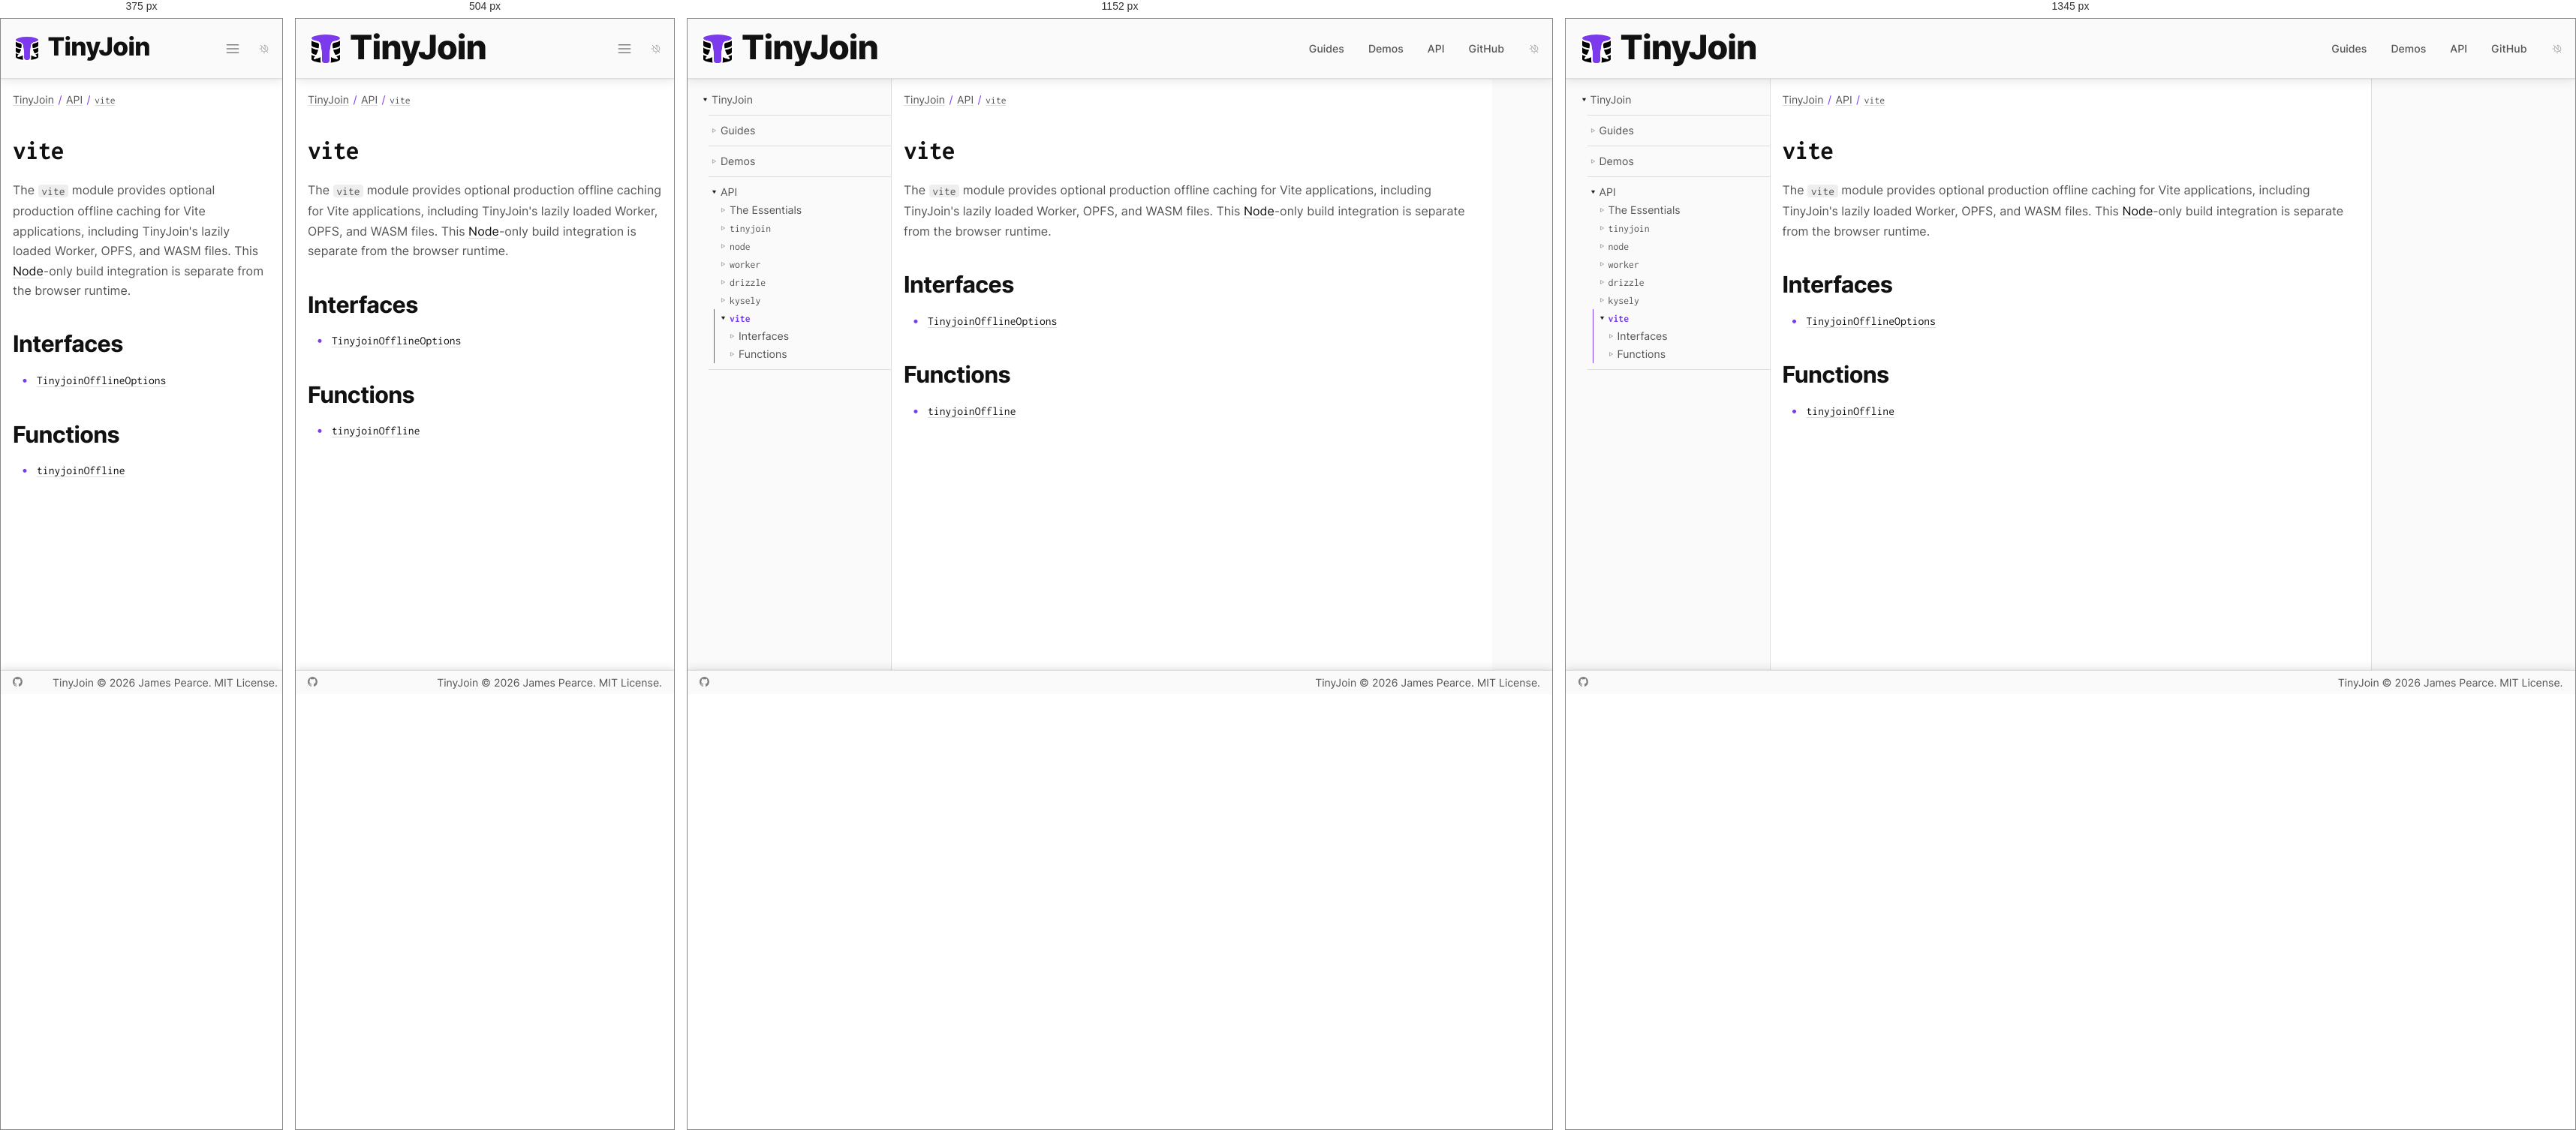
Rendered at 375 px, 504 px, 1152 px and 1345 px, left to right.

<!-- file: index.html -->
<!DOCTYPE html><html lang="en"><head><meta charset="utf-8"><meta name="viewport" content="width=device-width,initial-scale=1"><link rel="preload" as="image" href="/favicon.svg"><script async="" src="https://www.googletagmanager.com/gtag/js?id=G-40B96SPQX2"></script><link rel="dns-prefetch" href="https://www.googletagmanager.com/"><link href="https://www.googletagmanager.com/gtag/js?id=G-40B96SPQX2" rel="preload" as="script"><link rel="preload" as="font" href="/fonts/inter.woff2" type="font/woff2" crossorigin="anonymous"><link rel="preload" as="font" href="/fonts/inconsolata.woff2" type="font/woff2" crossorigin="anonymous"><title>vite | TinyJoin</title><meta name="description" content="The smallest, fastest relational database for your web app."><meta property="og:type" content="website"><meta property="og:title" content="vite | TinyJoin"><meta property="og:description" content="The smallest, fastest relational database for your web app."><meta property="og:url" content="https://tinyjoin.org/api/vite/"><meta property="og:image" content="https://tinyjoin.org/site-card.png"><meta property="og:image:width" content="1600"><meta property="og:image:height" content="900"><meta property="og:image:alt" content="TinyJoin: The smallest, fastest relational database for your web app."><meta name="twitter:card" content="summary_large_image"><link rel="canonical" href="https://tinyjoin.org/api/vite/"><link rel="icon" type="image/svg+xml" href="/favicon.svg"><link rel="stylesheet" href="/css/index.css"><script src="/js/site.js"></script></head><body><a class="skip" href="#content">Skip to content</a><header><a class="wordmark" href="/"><img src="/favicon.svg" alt="TinyJoin logo"><span>Tiny<em>Join</em></span></a><input id="menustate" type="checkbox" aria-label="Menu"><label id="hamburger" for="menustate" aria-hidden="true"></label><nav aria-label="Primary"><ul><li><a href="/guides/">Guides</a></li><li><a href="/demos/">Demos</a></li><li><a href="/api/" aria-current="true">API</a></li><li><a href="https://github.com/tinyplex/tinyjoin">GitHub</a></li></ul></nav><button id="dark" class="auto" type="button" aria-label="Color theme: automatic; activate for dark"></button></header><main><nav aria-label="Documentation"><ul><li id="root" class="parent open"><span></span><a href="/" aria-current="true">TinyJoin</a><ul><li id="G" class="parent"><span></span><a href="/guides/">Guides</a></li><li id="D2" class="parent"><span></span><a href="/demos/">Demos</a></li><li id="api" class="parent open"><span></span><a href="/api/" aria-current="true">API</a><ul><li id="e" class="parent"><span></span><a href="/api/the-essentials/">The Essentials</a></li><li id="t" class="parent"><span></span><a href="/api/tinyjoin/"><code>tinyjoin</code></a></li><li id="n7" class="parent"><span></span><a href="/api/node/"><code>node</code></a></li><li id="w2" class="parent"><span></span><a href="/api/worker/"><code>worker</code></a></li><li id="d5" class="parent"><span></span><a href="/api/drizzle/"><code>drizzle</code></a></li><li id="k3" class="parent"><span></span><a href="/api/kysely/"><code>kysely</code></a></li><li id="v3" class="current parent open"><span></span><a href="/api/vite/" aria-current="page"><code>vite</code></a><ul><li id="v3/I4" class="parent"><span></span><a href="/api/vite/interfaces/">Interfaces</a></li><li id="v3/F5" class="parent"><span></span><a href="/api/vite/functions/">Functions</a></li></ul></li></ul></li></ul></li></ul></nav><article id="content" tabindex="-1"><nav class="breadcrumbs" aria-label="Breadcrumbs"><ul><li><a href="/" aria-current="true">TinyJoin</a></li><li><a href="/api/" aria-current="true">API</a></li><li><a href="/api/vite/" aria-current="page"><code>vite</code></a></li></ul></nav><section class="s1" id="/api/vite/" data-id="v3"><h1><code>vite</code></h1><p>The <code>vite</code> module provides optional production offline caching for Vite applications, including TinyJoin&#x27;s lazily loaded Worker, OPFS, and WASM files. This <a href="/guides/node/">Node</a>-only build integration is separate from the browser runtime.</p><section class="s2" id="/api/vite/interfaces/" data-id="v3/I4"><h2>Interfaces</h2><ul><li><a href="/api/vite/interfaces/offline/tinyjoinofflineoptions/"><code>TinyjoinOfflineOptions</code></a></li></ul></section><section class="s2" id="/api/vite/functions/" data-id="v3/F5"><h2>Functions</h2><ul><li><a href="/api/vite/functions/offline/tinyjoinoffline/"><code>tinyjoinOffline</code></a></li></ul></section></section></article><aside aria-label="On this page"></aside></main><footer><nav><a id="gh" href="https://github.com/tinyplex/tinyjoin" target="_blank" rel="noreferrer">GitHub</a></nav><nav><a href="/">TinyJoin</a> © 2026 James Pearce. MIT License.</nav></footer><script>window.dataLayer=window.dataLayer||[];function g(){dataLayer.push(arguments);}g('js',new Date());g('config','G-40B96SPQX2');</script></body></html>

/* @media block from index.css */
@media (min-width:38rem){body>header>nav{display:flex}}

/* @media block from index.css */
@media (min-width:55rem){body>header>a{min-width:21rem}body>header>#hamburger{display:none}}

/* @media block from index.css */
@media (min-width:50rem){body>main>article{min-width:50rem}}

/* @media block from index.css */
@media (min-width:60rem){body>main{justify-content:flex-start}body>main>nav{display:block}}

/* @media block from index.css */
@media (min-width:84rem){body>header{justify-content:center}body>main{width:84rem;margin:auto}body>main>aside{display:block}body>footer{justify-content:center}}

/* @media block from index.css */
@media not all and (min-width:25rem){body>header>a>img{width:2.4rem;height:2.4rem}body>header>a>span{font-size:2.1rem}}

/* @media block from index.css */
@media not all and (min-width:55rem){body>header>nav>ul{display:none}body>header>#menustate:checked~nav>#search>ol{display:none}body>header>#menustate:checked~nav>ul{position:absolute;top:calc(100% + 1px);right:1rem;z-index:2;width:min(18rem, calc(100vw - 2rem));margin:0;padding:.75rem 1.25rem;background:var(--back);border:1px solid var(--border);border-top:0;border-radius:0 0 .375rem .375rem;box-shadow:0 1px 2px var(--shadow-near),0 4px 12px var(--shadow-far);display:block}body>header>#menustate:checked~nav>ul li{display:block;margin:0;line-height:2.5rem}}

/* @media block from index.css */
@media not all and (min-width:38rem){body>header>#menustate:checked~nav{position:absolute;top:calc(100% + 1px);right:1rem;z-index:2;width:min(18rem, calc(100vw - 2rem));margin:0;padding:.75rem 1.25rem;background:var(--back);border:1px solid var(--border);border-top:0;border-radius:0 0 .375rem .375rem;box-shadow:0 1px 2px var(--shadow-near),0 4px 12px var(--shadow-far);display:flex;flex-direction:column;align-items:stretch}body>header>#menustate:checked~nav>#search{margin:0 0 .5rem}body>header>#menustate:checked~nav>#search input,body>header>#menustate:checked~nav>#search ol{width:100%;max-width:unset}body>header>#menustate:checked~nav>#search>ol.show{display:block}body>header>#menustate:checked~nav>ul{position:static;z-index:auto;width:auto;padding:0;border:0;box-shadow:none;background:none}}

/* @media block from index.css */
@media (min-width:56rem){body>main>article#home{grid-template-columns:repeat(6, 1fr);padding:4rem 8rem;column-gap:4rem;row-gap:3rem}body>main>article#home>em{grid-column-end:span 2;grid-row:span 2;max-width:16rem}body>main>article#home>section,body>main>article#home>pre,body>main>article#home>img,body>main>article#home>embed,body>main>article#home>.table,body>main>article#home>.charts{width:100%;grid-column-end:span 3}body>main>article#home>pre,body>main>article#home>img,body>main>article#home>.table,body>main>article#home>.charts{margin:.3rem 0 0}body>main>article#home>section:nth-of-type(2n + 2){grid-column-start:4}body>main>article#home>section:nth-of-type(2n + 3){text-align:right}body>main>article#home>section#hero{max-width:unset;margin:unset;grid-column-end:span 4}body>main>article#home>section#hero h2,body>main>article#home>section#hero p{text-align:left}body>main>article#home>section#hero h2 em,body>main>article#home>section#hero h2 span{white-space:nowrap}body>main>article#home>nav#actions{align-self:start;gap:1rem;grid-column-end:span 4;grid-template-columns:repeat(3, minmax(0, 1fr));margin:0;max-width:unset}body>main>article#home>ul{grid-column:1 / 7;column-count:2;column-gap:6rem}body>main>article#home>hr{grid-column:1 / 7}body>main>article#home>section#warning{grid-column:1 / -1;padding:2rem}body>main>article#home>section#family{grid-column:1 / 7}body>main>article#home>section#family ul{gap:3rem;grid-template-columns:repeat(4, minmax(0, 1fr))}}